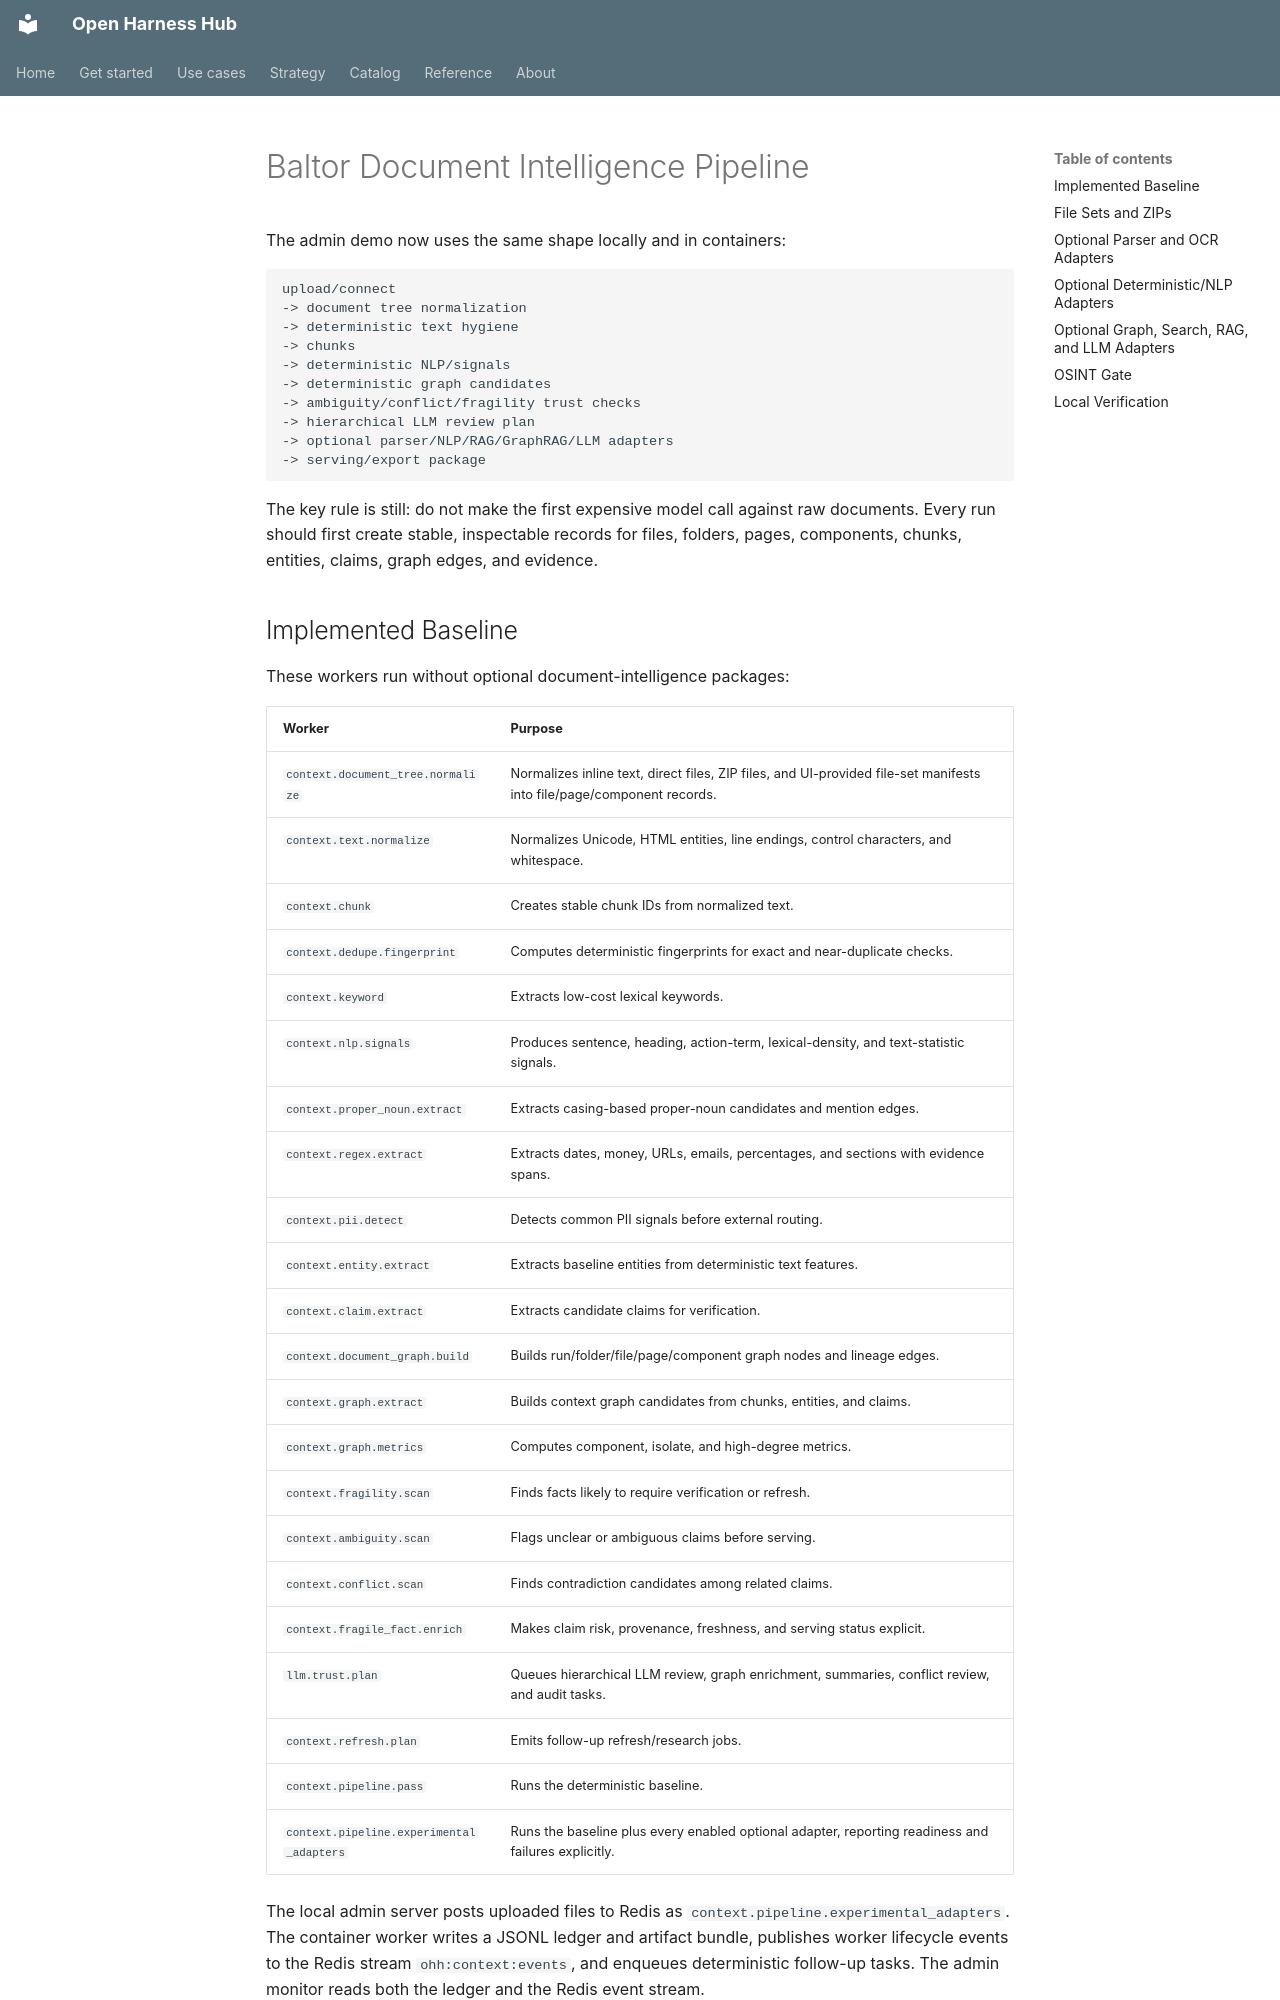

repository: Amarel-Taylor-Scott/open-harness-hub · page: architecture/document-intelligence-pipeline/index.html · generator: mkdocs

# Baltor Document Intelligence Pipeline

The admin demo now uses the same shape locally and in containers:

```text
upload/connect
-> document tree normalization
-> deterministic text hygiene
-> chunks
-> deterministic NLP/signals
-> deterministic graph candidates
-> ambiguity/conflict/fragility trust checks
-> hierarchical LLM review plan
-> optional parser/NLP/RAG/GraphRAG/LLM adapters
-> serving/export package
```

The key rule is still: do not make the first expensive model call against raw
documents. Every run should first create stable, inspectable records for files,
folders, pages, components, chunks, entities, claims, graph edges, and evidence.
